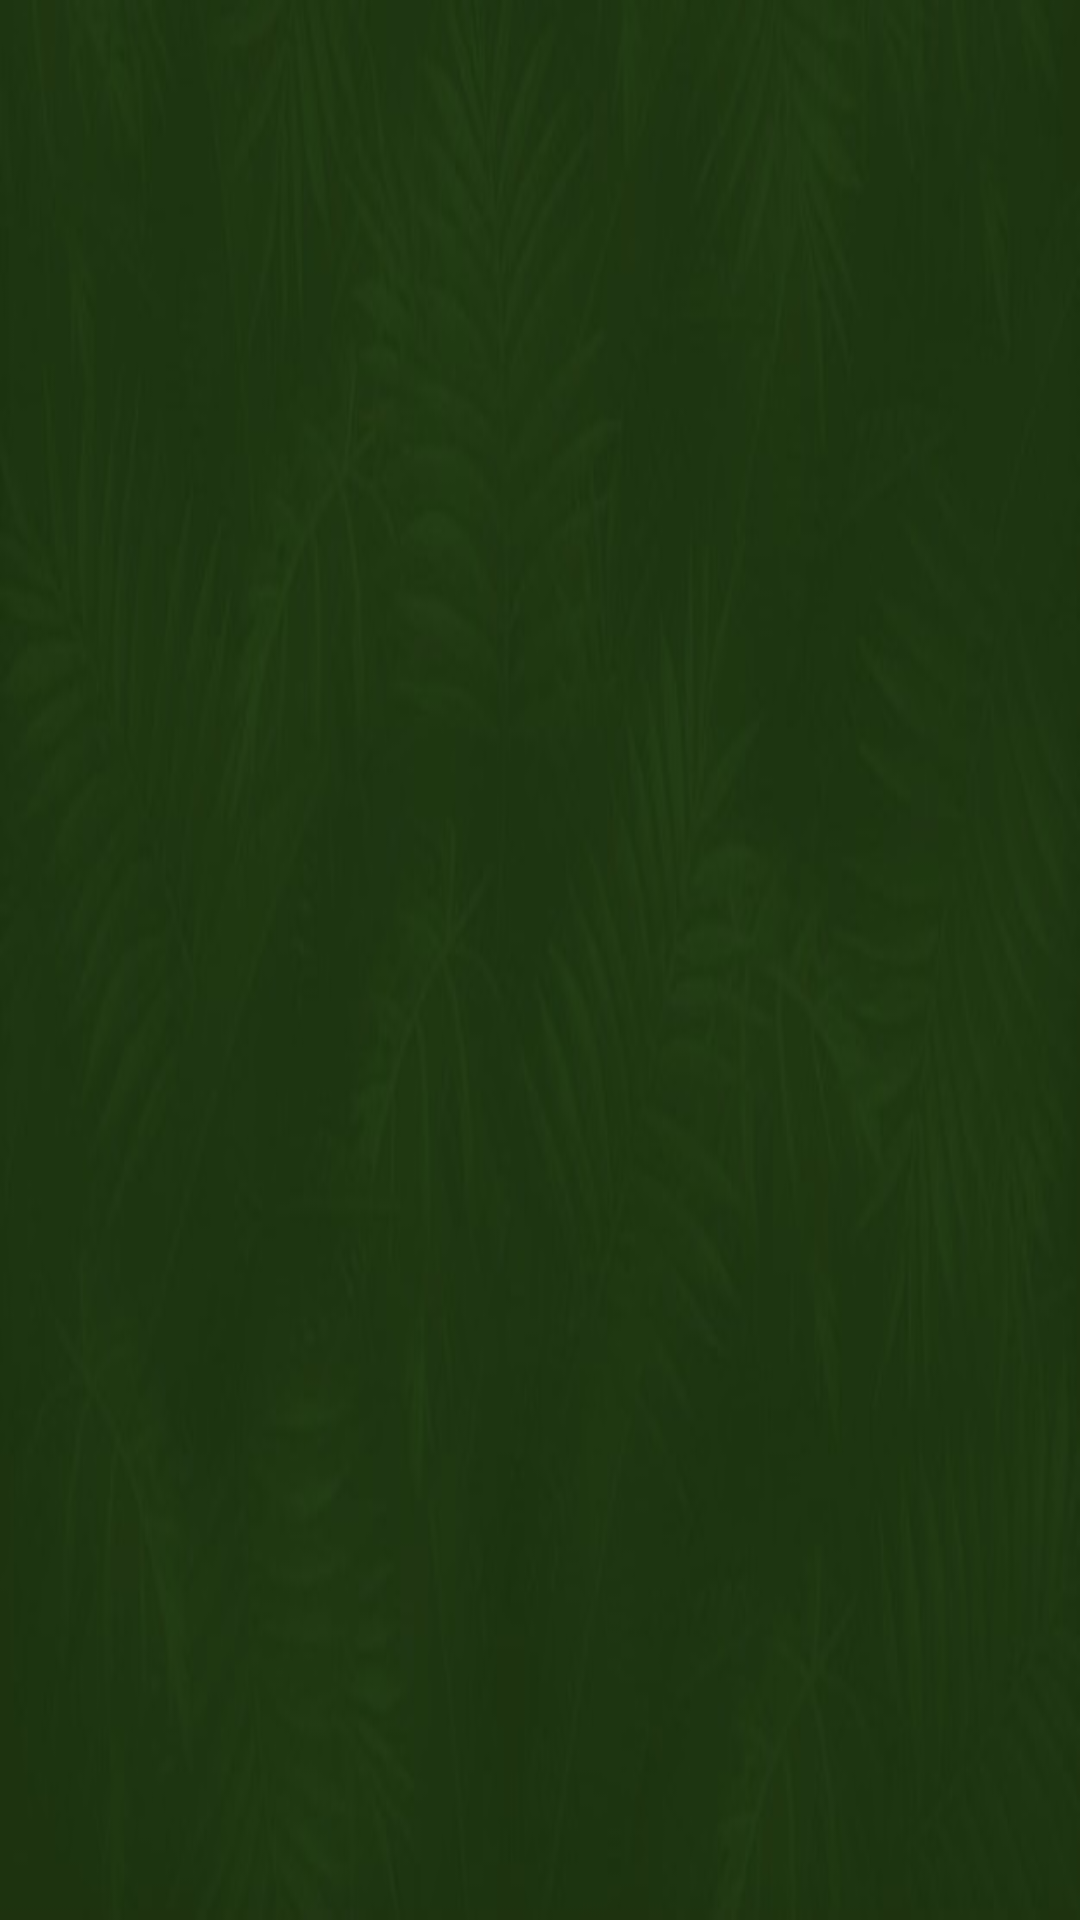

Reconstruct the res/layout file that produces this screen, plus the resources it refers to.
<!-- AndroidManifest.xml: application theme android:Theme.Black.NoTitleBar.Fullscreen -->
<!-- res/layout/zone_manager_layout.xml -->
<?xml version="1.0" encoding="utf-8"?>
<LinearLayout xmlns:android="http://schemas.android.com/apk/res/android"
    xmlns:tools="http://schemas.android.com/tools"
    android:layout_width="match_parent"
    android:layout_height="match_parent"
    android:backgroundTintMode="src_over"
    android:background="@drawable/background">

    <GridView
        android:numColumns="1"
        android:id="@+id/ListZone"
        android:layout_width="match_parent"
        android:layout_height="match_parent"
        android:layout_margin="2dp"
        />

</LinearLayout>
<!-- resources referenced by this layout -->
<resources>
  <!-- drawable background: jpg bitmap (drawable, 17925 bytes) -->
</resources>
